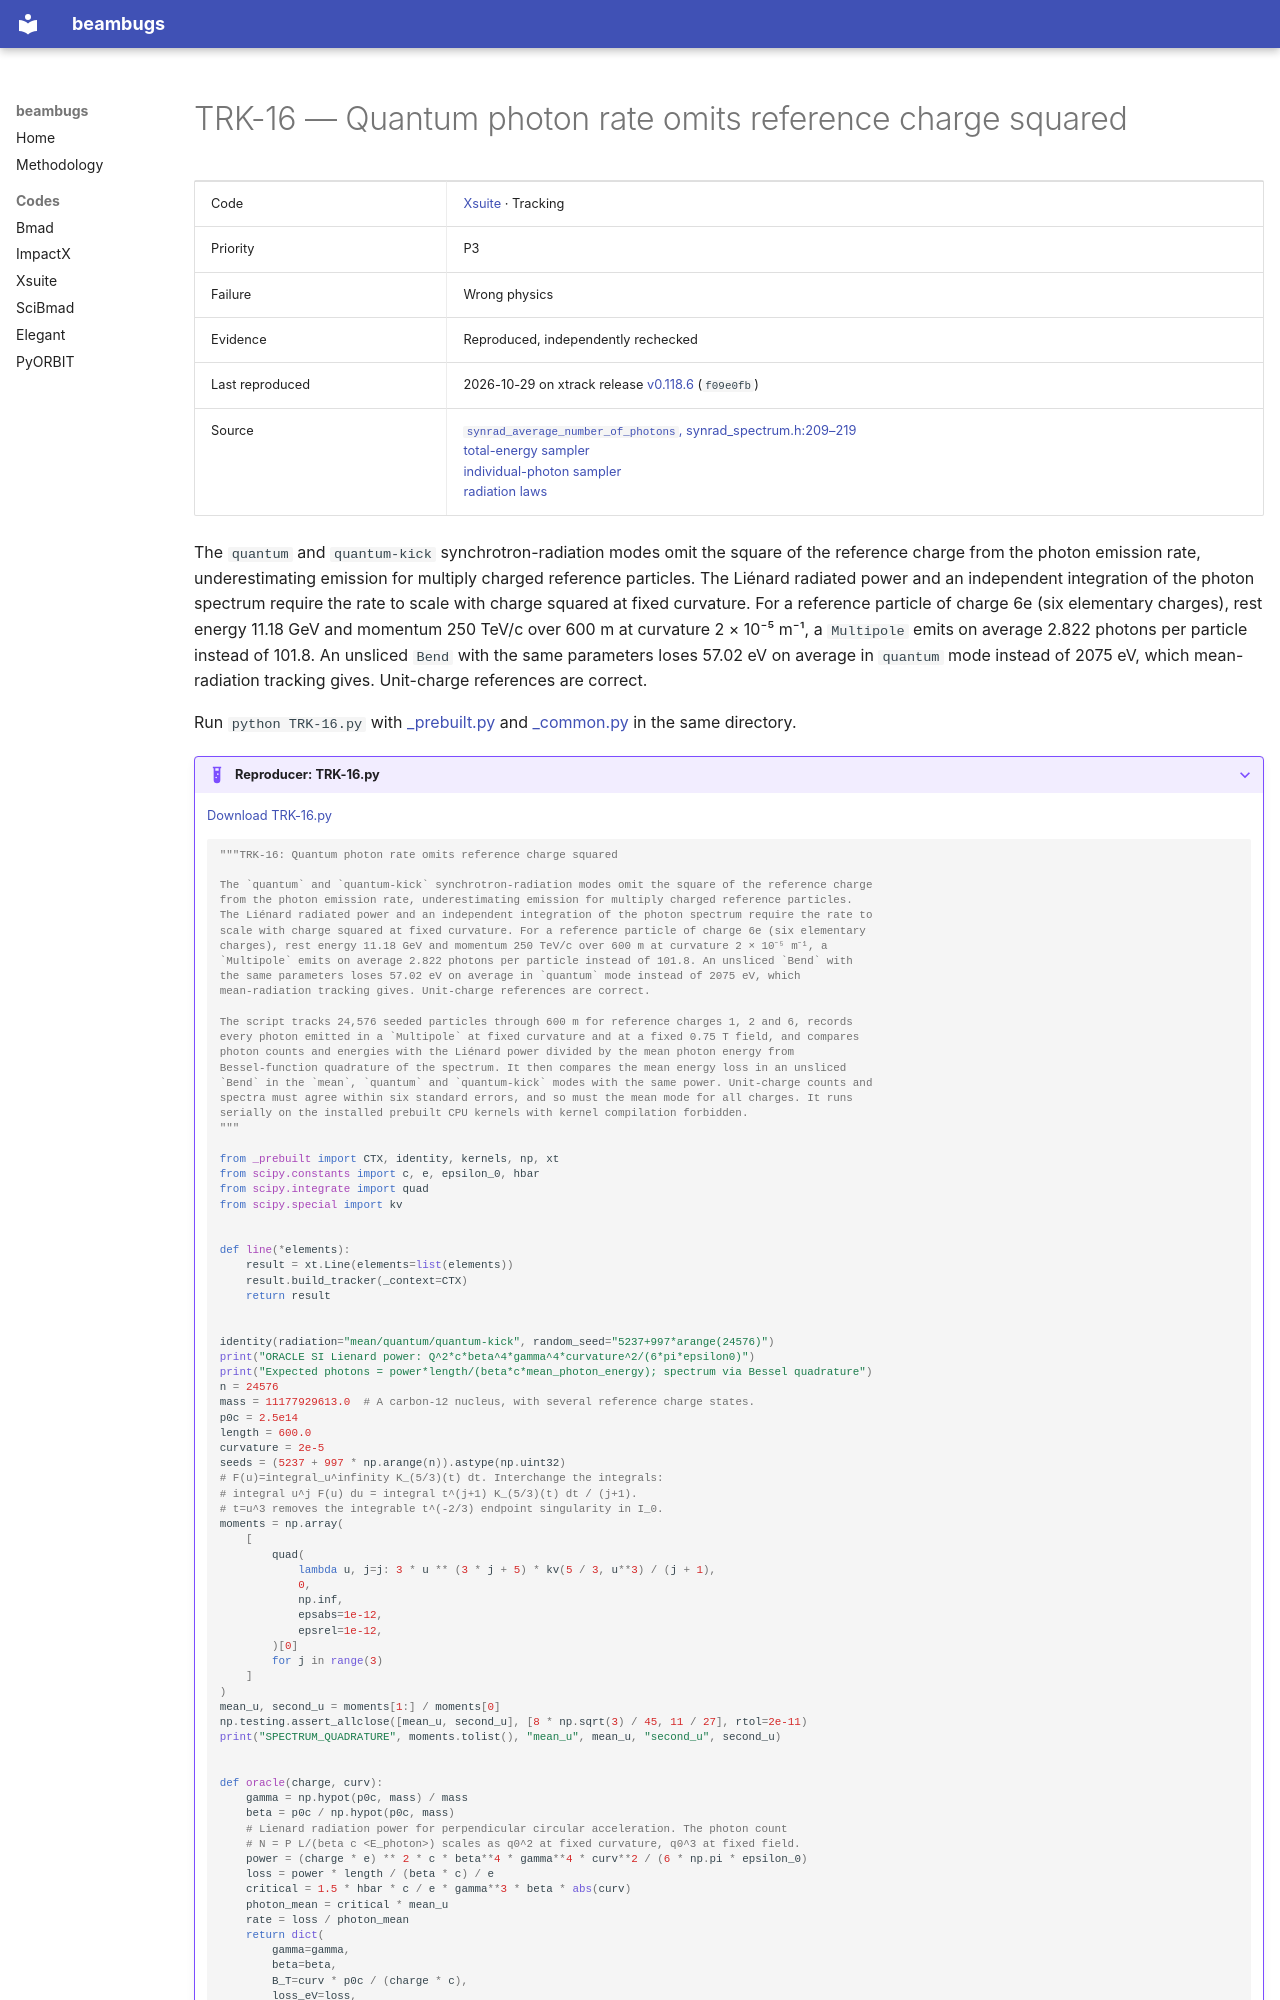

repository: nikitakuklev/beambugs · page: xsuite/TRK-16/index.html · generator: mkdocs

---
title: "TRK-16: Quantum photon rate omits reference charge squared"
hide:
  - toc
---

# TRK-16 — Quantum photon rate omits reference charge squared

| | |
|---|---|
| Code | [Xsuite](../index.md) · Tracking |
| Priority | P3 |
| Failure | Wrong physics |
| Evidence | Reproduced, independently rechecked |
| Last reproduced | 2026-10-29 on xtrack release [v0.118.6](https://github.com/xsuite/xtrack/tree/v0.118.6) (`f09e0fb`) |
| Source | [`synrad_average_number_of_photons`, synrad_spectrum.h:209–219](https://github.com/xsuite/xtrack/blob/ad5e808cdc5b9a881eac2f41e32a0b7d11cc7028/xtrack/headers/synrad_spectrum.h#L209-L219)<br>[total-energy sampler](https://github.com/xsuite/xtrack/blob/ad5e808cdc5b9a881eac2f41e32a0b7d11cc7028/xtrack/headers/synrad_spectrum.h#L409-L433)<br>[individual-photon sampler](https://github.com/xsuite/xtrack/blob/ad5e808cdc5b9a881eac2f41e32a0b7d11cc7028/xtrack/headers/synrad_spectrum.h#L463-L499)<br>[radiation laws](https://github.com/xsuite/xsuite/blob/e0913e0a18028b2fce06991aebed6150876124b3/docs/physics_manual/xtrack.tex#L5872-L5917) |

The `quantum` and `quantum-kick` synchrotron-radiation modes omit the square of the reference charge from the photon emission rate, underestimating emission for multiply charged reference particles. The Liénard radiated power and an independent integration of the photon spectrum require the rate to scale with charge squared at fixed curvature. For a reference particle of charge 6e (six elementary charges), rest energy 11.18 GeV and momentum 250 TeV/c over 600 m at curvature 2 × 10⁻⁵ m⁻¹, a `Multipole` emits on average 2.822 photons per particle instead of 101.8. An unsliced `Bend` with the same parameters loses 57.02 eV on average in `quantum` mode instead of 2075 eV, which mean-radiation tracking gives. Unit-charge references are correct.

Run `python TRK-16.py` with [_prebuilt.py](../helpers/_prebuilt.py) and [_common.py](../helpers/_common.py) in the same directory.

??? example "Reproducer: TRK-16.py"

    [Download TRK-16.py](TRK-16.py)

    ```python
    """TRK-16: Quantum photon rate omits reference charge squared

    The `quantum` and `quantum-kick` synchrotron-radiation modes omit the square of the reference charge
    from the photon emission rate, underestimating emission for multiply charged reference particles.
    The Liénard radiated power and an independent integration of the photon spectrum require the rate to
    scale with charge squared at fixed curvature. For a reference particle of charge 6e (six elementary
    charges), rest energy 11.18 GeV and momentum 250 TeV/c over 600 m at curvature 2 × 10⁻⁵ m⁻¹, a
    `Multipole` emits on average 2.822 photons per particle instead of 101.8. An unsliced `Bend` with
    the same parameters loses 57.02 eV on average in `quantum` mode instead of 2075 eV, which
    mean-radiation tracking gives. Unit-charge references are correct.

    The script tracks 24,576 seeded particles through 600 m for reference charges 1, 2 and 6, records
    every photon emitted in a `Multipole` at fixed curvature and at a fixed 0.75 T field, and compares
    photon counts and energies with the Liénard power divided by the mean photon energy from
    Bessel-function quadrature of the spectrum. It then compares the mean energy loss in an unsliced
    `Bend` in the `mean`, `quantum` and `quantum-kick` modes with the same power. Unit-charge counts and
    spectra must agree within six standard errors, and so must the mean mode for all charges. It runs
    serially on the installed prebuilt CPU kernels with kernel compilation forbidden.
    """

    from _prebuilt import CTX, identity, kernels, np, xt
    from scipy.constants import c, e, epsilon_0, hbar
    from scipy.integrate import quad
    from scipy.special import kv


    def line(*elements):
        result = xt.Line(elements=list(elements))
        result.build_tracker(_context=CTX)
        return result


    identity(radiation="mean/quantum/quantum-kick", random_seed="5237+997*arange(24576)")
    print("ORACLE SI Lienard power: Q^2*c*beta^4*gamma^4*curvature^2/(6*pi*epsilon0)")
    print("Expected photons = power*length/(beta*c*mean_photon_energy); spectrum via Bessel quadrature")
    n = 24576
    mass = 11177929613.0  # A carbon-12 nucleus, with several reference charge states.
    p0c = 2.5e14
    length = 600.0
    curvature = 2e-5
    seeds = (5237 + 997 * np.arange(n)).astype(np.uint32)
    # F(u)=integral_u^infinity K_(5/3)(t) dt. Interchange the integrals:
    # integral u^j F(u) du = integral t^(j+1) K_(5/3)(t) dt / (j+1).
    # t=u^3 removes the integrable t^(-2/3) endpoint singularity in I_0.
    moments = np.array(
        [
            quad(
                lambda u, j=j: 3 * u ** (3 * j + 5) * kv(5 / 3, u**3) / (j + 1),
                0,
                np.inf,
                epsabs=1e-12,
                epsrel=1e-12,
            )[0]
            for j in range(3)
        ]
    )
    mean_u, second_u = moments[1:] / moments[0]
    np.testing.assert_allclose([mean_u, second_u], [8 * np.sqrt(3) / 45, 11 / 27], rtol=2e-11)
    print("SPECTRUM_QUADRATURE", moments.tolist(), "mean_u", mean_u, "second_u", second_u)
